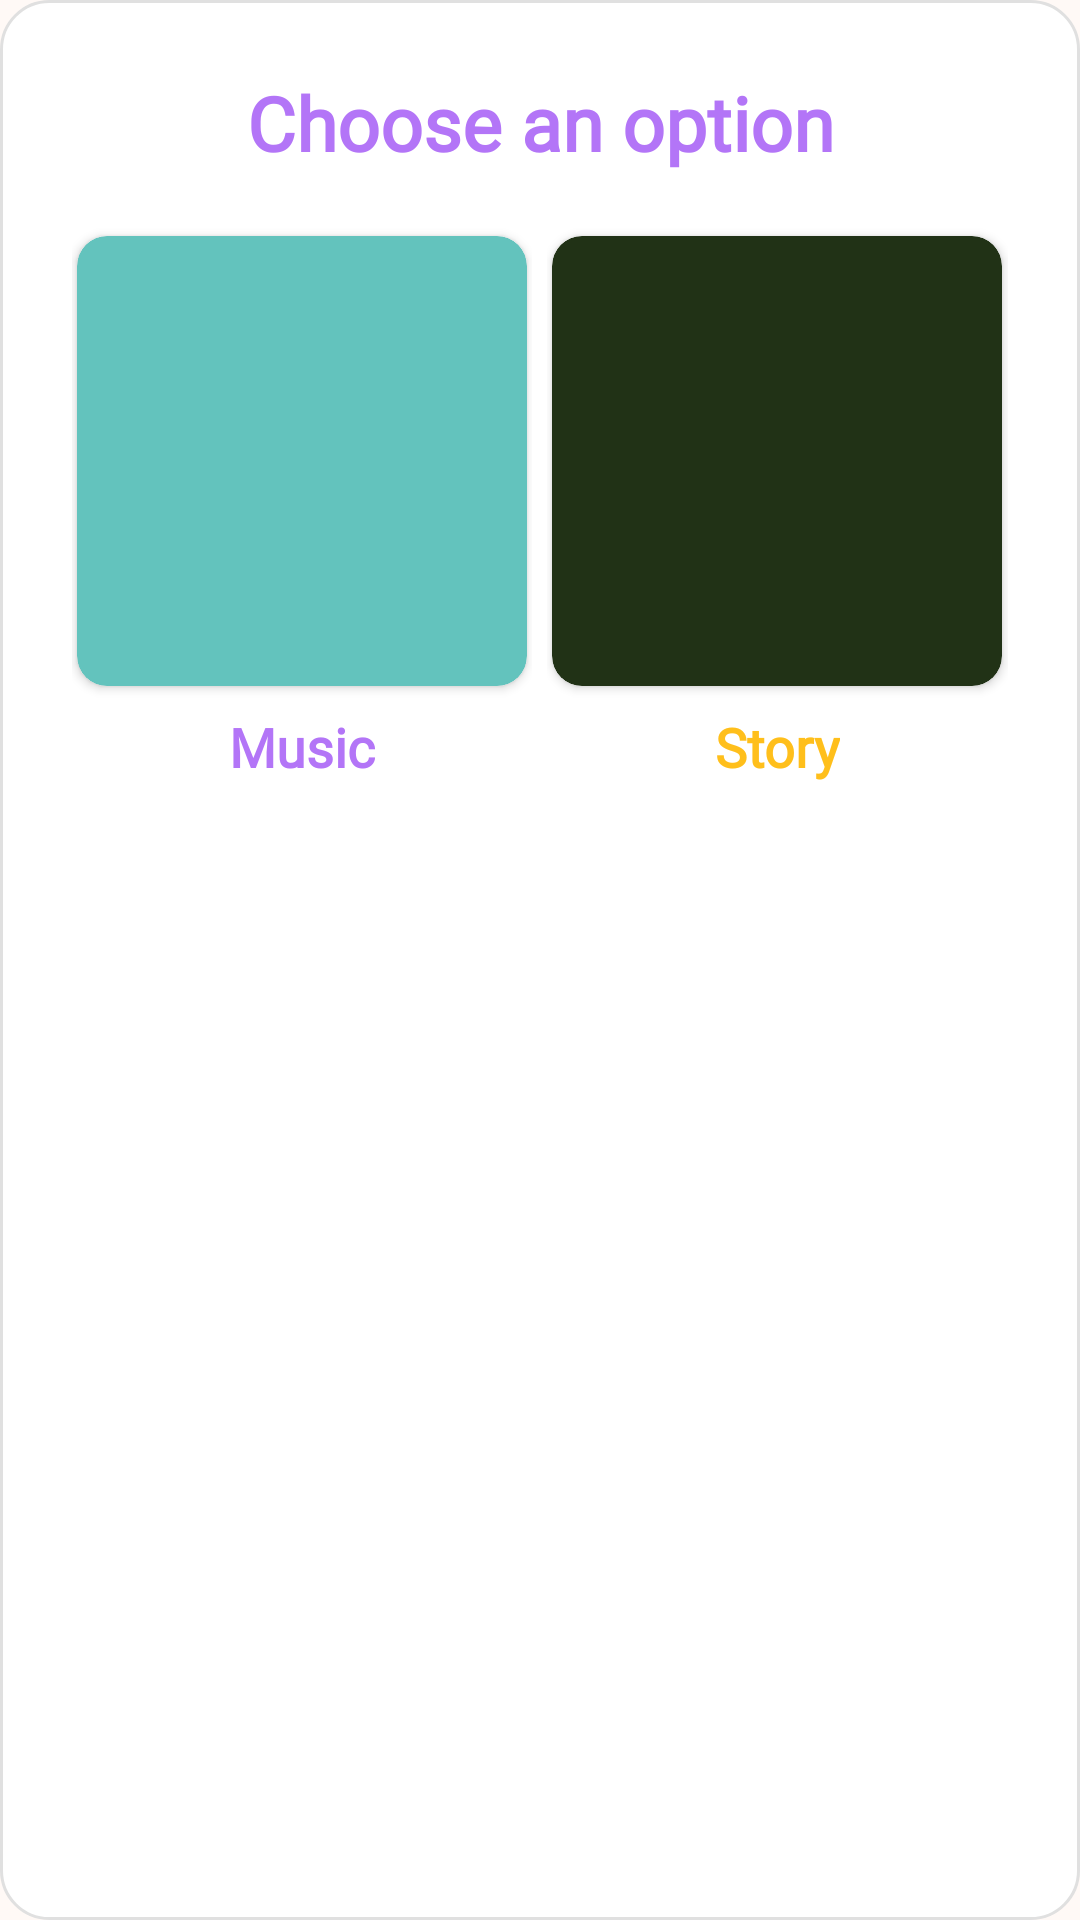

Produce the Android XML layout that renders to this screen, including the resource entries it uses.
<!-- AndroidManifest.xml: application theme Theme.KidApp -->
<!-- res/layout/dialog_listen_options.xml -->
<?xml version="1.0" encoding="utf-8"?>
<LinearLayout xmlns:android="http://schemas.android.com/apk/res/android"
    android:layout_width="match_parent"
    android:layout_height="wrap_content"
    xmlns:app="http://schemas.android.com/apk/res-auto"
    android:orientation="vertical"
    android:padding="24dp"
    android:background="@drawable/dialog_background">

    <TextView
        android:layout_width="match_parent"
        android:layout_height="wrap_content"
        android:text="Choose an option"
        android:textSize="25sp"
        android:fontFamily="@font/kids_font"
        android:textColor="#B375F7"
        android:textStyle="bold"
        android:gravity="center"
        android:layout_marginBottom="16dp"/>

    <LinearLayout
        android:layout_width="match_parent"
        android:layout_height="wrap_content"
        android:orientation="horizontal">

        
        <LinearLayout
            android:layout_width="0dp"
            android:layout_height="wrap_content"
            android:layout_weight="1"
            android:orientation="vertical"
            android:gravity="center">

            <androidx.cardview.widget.CardView
                android:layout_width="150dp"
                android:layout_height="150dp"
                app:cardCornerRadius="10dp"
                android:elevation="1dp"
                android:layout_marginTop="5dp"
                android:backgroundTint="#63C3BD">
                <ImageView
                    android:id="@+id/Imv_music"
                    android:layout_width="match_parent"
                    android:layout_height="match_parent"
                    android:scaleType="fitCenter"
                    android:adjustViewBounds="true"
                    android:src="@drawable/story"/>
            </androidx.cardview.widget.CardView>

            
            <TextView
                android:layout_width="wrap_content"
                android:layout_height="wrap_content"
                android:text="Music"
                android:textSize="18sp"
                android:fontFamily="@font/kids_font"
                android:textColor="#B375F7"
                android:textStyle="bold"
                android:layout_marginTop="8dp"/>
        </LinearLayout>

        
        <LinearLayout
            android:layout_width="0dp"
            android:layout_height="wrap_content"
            android:layout_weight="1"
            android:orientation="vertical"
            android:layout_marginLeft="5dp"
            android:gravity="center">

            <androidx.cardview.widget.CardView
                android:layout_width="150dp"
                android:layout_height="150dp"
                app:cardCornerRadius="10dp"
                android:elevation="1dp"
                android:layout_marginTop="5dp"
                android:backgroundTint="#213216">
                <ImageView
                    android:id="@+id/Imv_story"
                    android:layout_width="match_parent"
                    android:layout_height="match_parent"
                    android:scaleType="fitCenter"
                    android:adjustViewBounds="true"
                    android:src="@drawable/story2"/>
            </androidx.cardview.widget.CardView>

            
            <TextView
                android:layout_width="wrap_content"
                android:layout_height="wrap_content"
                android:text="Story"
                android:textSize="18sp"
                android:fontFamily="@font/kids_font"
                android:textColor="#FFBF1B"
                android:textStyle="bold"
                android:layout_marginTop="8dp"/>
        </LinearLayout>
    </LinearLayout>
</LinearLayout>
<!-- resources referenced by this layout -->
<resources>
  <!-- drawable dialog_background (drawable) -->
  <?xml version="1.0" encoding="utf-8"?>
  <shape xmlns:android="http://schemas.android.com/apk/res/android">
      <corners android:radius="16dp"/>
      <solid android:color="#FFFFFF"/>
      <stroke
          android:width="1dp"
          android:color="#E0E0E0"/>
  </shape>
  <style name="Theme.KidApp" parent="Base.Theme.KidApp" />
  <style name="Base.Theme.KidApp" parent="Theme.Material3.DayNight.NoActionBar">
          <item name="colorPrimary">@color/primary</item>
          <item name="colorPrimaryDark">@color/primary_dark</item>
          <item name="colorAccent">@color/accent</item>
          <item name="android:windowBackground">@color/background</item>
      </style>
  <color name="primary">#FF7EB3</color>
  <color name="primary_dark">#FF54B0</color>
  <color name="accent">#FFCA53</color>
  <color name="background">#FFF9F6</color>
</resources>
